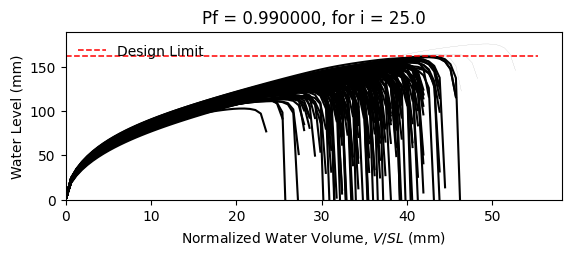

Source data for this figure (header and first rows):
W10X12, L = 360.0 in, slope = 0.020833333333333332 in/in, dead load = 6.944444444444444e-05 kip/in…
zwlim AISC Appendix 2, zwlim DAMP, zwlim Proposed for ASCE 7, zwlim Neglect Ponding, dhnom Denver, dhnom New York, dhnom New Orleans, dh Denver, dh New York, dh New Orleans, dmax
4.472, 3.396, 4.412, 7.15, 1.35, 1.35, 1.35, 4.325, 4.325, 4.325, 5.462, Fail, 
4.472, 3.396, 4.412, 7.15, 1.35, 1.35, 1.35, 4.325, 4.325, 4.325, 5.058, Fail, 
4.472, 3.396, 4.412, 7.15, 1.35, 1.35, 1.35, 4.325, 4.325, 4.325, 5.146, Fail, 
4.472, 3.396, 4.412, 7.15, 1.35, 1.35, 1.35, 4.325, 4.325, 4.325, 5.889, Fail, 
4.472, 3.396, 4.412, 7.15, 1.35, 1.35, 1.35, 4.325, 4.325, 4.325, 4.528, Fail, 
4.472, 3.396, 4.412, 7.15, 1.35, 1.35, 1.35, 4.325, 4.325, 4.325, 6.915, Safe, 
4.472, 3.396, 4.412, 7.15, 1.35, 1.35, 1.35, 4.325, 4.325, 4.325, 5.328, Fail, 
4.472, 3.396, 4.412, 7.15, 1.35, 1.35, 1.35, 4.325, 4.325, 4.325, 4.929, Fail, 
4.472, 3.396, 4.412, 7.15, 1.35, 1.35, 1.35, 4.325, 4.325, 4.325, 5.646, Fail, 
4.472, 3.396, 4.412, 7.15, 1.35, 1.35, 1.35, 4.325, 4.325, 4.325, 5.259, Fail, 
4.472, 3.396, 4.412, 7.15, 1.35, 1.35, 1.35, 4.325, 4.325, 4.325, 4.486, Fail, 
4.472, 3.396, 4.412, 7.15, 1.35, 1.35, 1.35, 4.325, 4.325, 4.325, 4.38, Fail, 
4.472, 3.396, 4.412, 7.15, 1.35, 1.35, 1.35, 4.325, 4.325, 4.325, 5.932, Fail, 
4.472, 3.396, 4.412, 7.15, 1.35, 1.35, 1.35, 4.325, 4.325, 4.325, 5.059, Fail, 
4.472, 3.396, 4.412, 7.15, 1.35, 1.35, 1.35, 4.325, 4.325, 4.325, 5.587, Fail, 
4.472, 3.396, 4.412, 7.15, 1.35, 1.35, 1.35, 4.325, 4.325, 4.325, 5.314, Fail, 
4.472, 3.396, 4.412, 7.15, 1.35, 1.35, 1.35, 4.325, 4.325, 4.325, 5.46, Fail, 
4.472, 3.396, 4.412, 7.15, 1.35, 1.35, 1.35, 4.325, 4.325, 4.325, 6.04, Fail, 
4.472, 3.396, 4.412, 7.15, 1.35, 1.35, 1.35, 4.325, 4.325, 4.325, 5.045, Fail, 
4.472, 3.396, 4.412, 7.15, 1.35, 1.35, 1.35, 4.325, 4.325, 4.325, 5.403, Fail, 
4.472, 3.396, 4.412, 7.15, 1.35, 1.35, 1.35, 4.325, 4.325, 4.325, 4.832, Fail, 
4.472, 3.396, 4.412, 7.15, 1.35, 1.35, 1.35, 4.325, 4.325, 4.325, 5.718, Fail, 
4.472, 3.396, 4.412, 7.15, 1.35, 1.35, 1.35, 4.325, 4.325, 4.325, 5.35, Fail, 
4.472, 3.396, 4.412, 7.15, 1.35, 1.35, 1.35, 4.325, 4.325, 4.325, 5.405, Fail, 
4.472, 3.396, 4.412, 7.15, 1.35, 1.35, 1.35, 4.325, 4.325, 4.325, 5.356, Fail, 
4.472, 3.396, 4.412, 7.15, 1.35, 1.35, 1.35, 4.325, 4.325, 4.325, 4.79, Fail, 
4.472, 3.396, 4.412, 7.15, 1.35, 1.35, 1.35, 4.325, 4.325, 4.325, 5.709, Fail, 
4.472, 3.396, 4.412, 7.15, 1.35, 1.35, 1.35, 4.325, 4.325, 4.325, 5.213, Fail, 
4.472, 3.396, 4.412, 7.15, 1.35, 1.35, 1.35, 4.325, 4.325, 4.325, 5.076, Fail, 
4.472, 3.396, 4.412, 7.15, 1.35, 1.35, 1.35, 4.325, 4.325, 4.325, 5.855, Fail, 
4.472, 3.396, 4.412, 7.15, 1.35, 1.35, 1.35, 4.325, 4.325, 4.325, 5.841, Fail, 
4.472, 3.396, 4.412, 7.15, 1.35, 1.35, 1.35, 4.325, 4.325, 4.325, 5.467, Fail, 
4.472, 3.396, 4.412, 7.15, 1.35, 1.35, 1.35, 4.325, 4.325, 4.325, 5.103, Fail, 
4.472, 3.396, 4.412, 7.15, 1.35, 1.35, 1.35, 4.325, 4.325, 4.325, 5.985, Fail, 
4.472, 3.396, 4.412, 7.15, 1.35, 1.35, 1.35, 4.325, 4.325, 4.325, 5.67, Fail, 
4.472, 3.396, 4.412, 7.15, 1.35, 1.35, 1.35, 4.325, 4.325, 4.325, 5.013, Fail, 
4.472, 3.396, 4.412, 7.15, 1.35, 1.35, 1.35, 4.325, 4.325, 4.325, 5.335, Fail, 
4.472, 3.396, 4.412, 7.15, 1.35, 1.35, 1.35, 4.325, 4.325, 4.325, 5.756, Fail, 
4.472, 3.396, 4.412, 7.15, 1.35, 1.35, 1.35, 4.325, 4.325, 4.325, 6.02, Fail, 
4.472, 3.396, 4.412, 7.15, 1.35, 1.35, 1.35, 4.325, 4.325, 4.325, 4.522, Fail, 
4.472, 3.396, 4.412, 7.15, 1.35, 1.35, 1.35, 4.325, 4.325, 4.325, 6.278, Fail, 
4.472, 3.396, 4.412, 7.15, 1.35, 1.35, 1.35, 4.325, 4.325, 4.325, 5.272, Fail, 
4.472, 3.396, 4.412, 7.15, 1.35, 1.35, 1.35, 4.325, 4.325, 4.325, 5.172, Fail, 
4.472, 3.396, 4.412, 7.15, 1.35, 1.35, 1.35, 4.325, 4.325, 4.325, 5.446, Fail, 
4.472, 3.396, 4.412, 7.15, 1.35, 1.35, 1.35, 4.325, 4.325, 4.325, 5.875, Fail, 
4.472, 3.396, 4.412, 7.15, 1.35, 1.35, 1.35, 4.325, 4.325, 4.325, 4.793, Fail, 
4.472, 3.396, 4.412, 7.15, 1.35, 1.35, 1.35, 4.325, 4.325, 4.325, 5.548, Fail, 
4.472, 3.396, 4.412, 7.15, 1.35, 1.35, 1.35, 4.325, 4.325, 4.325, 4.886, Fail, 
4.472, 3.396, 4.412, 7.15, 1.35, 1.35, 1.35, 4.325, 4.325, 4.325, 5.42, Fail, 
4.472, 3.396, 4.412, 7.15, 1.35, 1.35, 1.35, 4.325, 4.325, 4.325, 4.977, Fail, 
4.472, 3.396, 4.412, 7.15, 1.35, 1.35, 1.35, 4.325, 4.325, 4.325, 5.649, Fail, 
4.472, 3.396, 4.412, 7.15, 1.35, 1.35, 1.35, 4.325, 4.325, 4.325, 4.444, Fail, 
4.472, 3.396, 4.412, 7.15, 1.35, 1.35, 1.35, 4.325, 4.325, 4.325, 5.51, Fail, 
4.472, 3.396, 4.412, 7.15, 1.35, 1.35, 1.35, 4.325, 4.325, 4.325, 5.137, Fail, 
4.472, 3.396, 4.412, 7.15, 1.35, 1.35, 1.35, 4.325, 4.325, 4.325, 6.107, Fail, 
4.472, 3.396, 4.412, 7.15, 1.35, 1.35, 1.35, 4.325, 4.325, 4.325, 4.793, Fail, 
4.472, 3.396, 4.412, 7.15, 1.35, 1.35, 1.35, 4.325, 4.325, 4.325, 5.245, Fail, 
4.472, 3.396, 4.412, 7.15, 1.35, 1.35, 1.35, 4.325, 4.325, 4.325, 4.935, Fail, 
4.472, 3.396, 4.412, 7.15, 1.35, 1.35, 1.35, 4.325, 4.325, 4.325, 4.905, Fail, 
... 142 more rows
